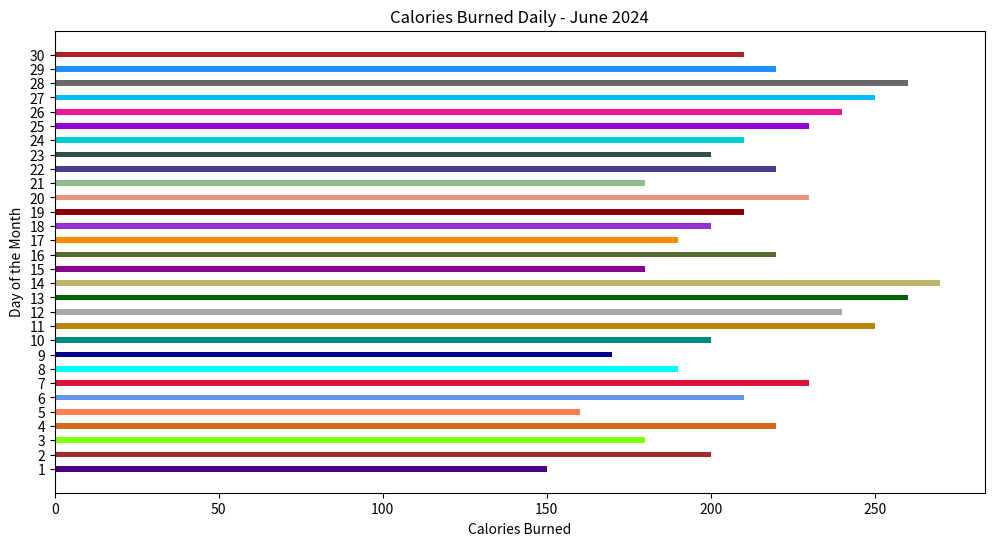

This chart was generated by the following Python code:

import matplotlib.pyplot as plt

# Data
days = [str(day) for day in range(1, 31)]
calories = [150, 200, 180, 220, 160, 210, 230, 190, 170, 200, 250, 240, 260, 270, 180, 220, 190, 200, 210, 230, 180, 220, 200, 210, 230, 240, 250, 260, 220, 210]

# Creating the figure and specifying figure size
plt.figure(figsize=(12, 6))

# Creating the bar chart as a horizontal chart
plt.barh(days, calories, height=0.4, color=['#4B0082', '#A52A2A', '#7FFF00', '#D2691E', '#FF7F50',
                                            '#6495ED', '#DC143C', '#00FFFF', '#00008B', '#008B8B',
                                            '#B8860B', '#A9A9A9', '#006400', '#BDB76B', '#8B008B',
                                            '#556B2F', '#FF8C00', '#9932CC', '#8B0000', '#E9967A',
                                            '#8FBC8F', '#483D8B', '#2F4F4F', '#00CED1', '#9400D3',
                                            '#FF1493', '#00BFFF', '#696969', '#1E90FF', '#B22222'])

# Adding labels and title
plt.xlabel('Calories Burned')
plt.ylabel('Day of the Month')
plt.title('Calories Burned Daily - June 2024')

# Show the plot
plt.show()
